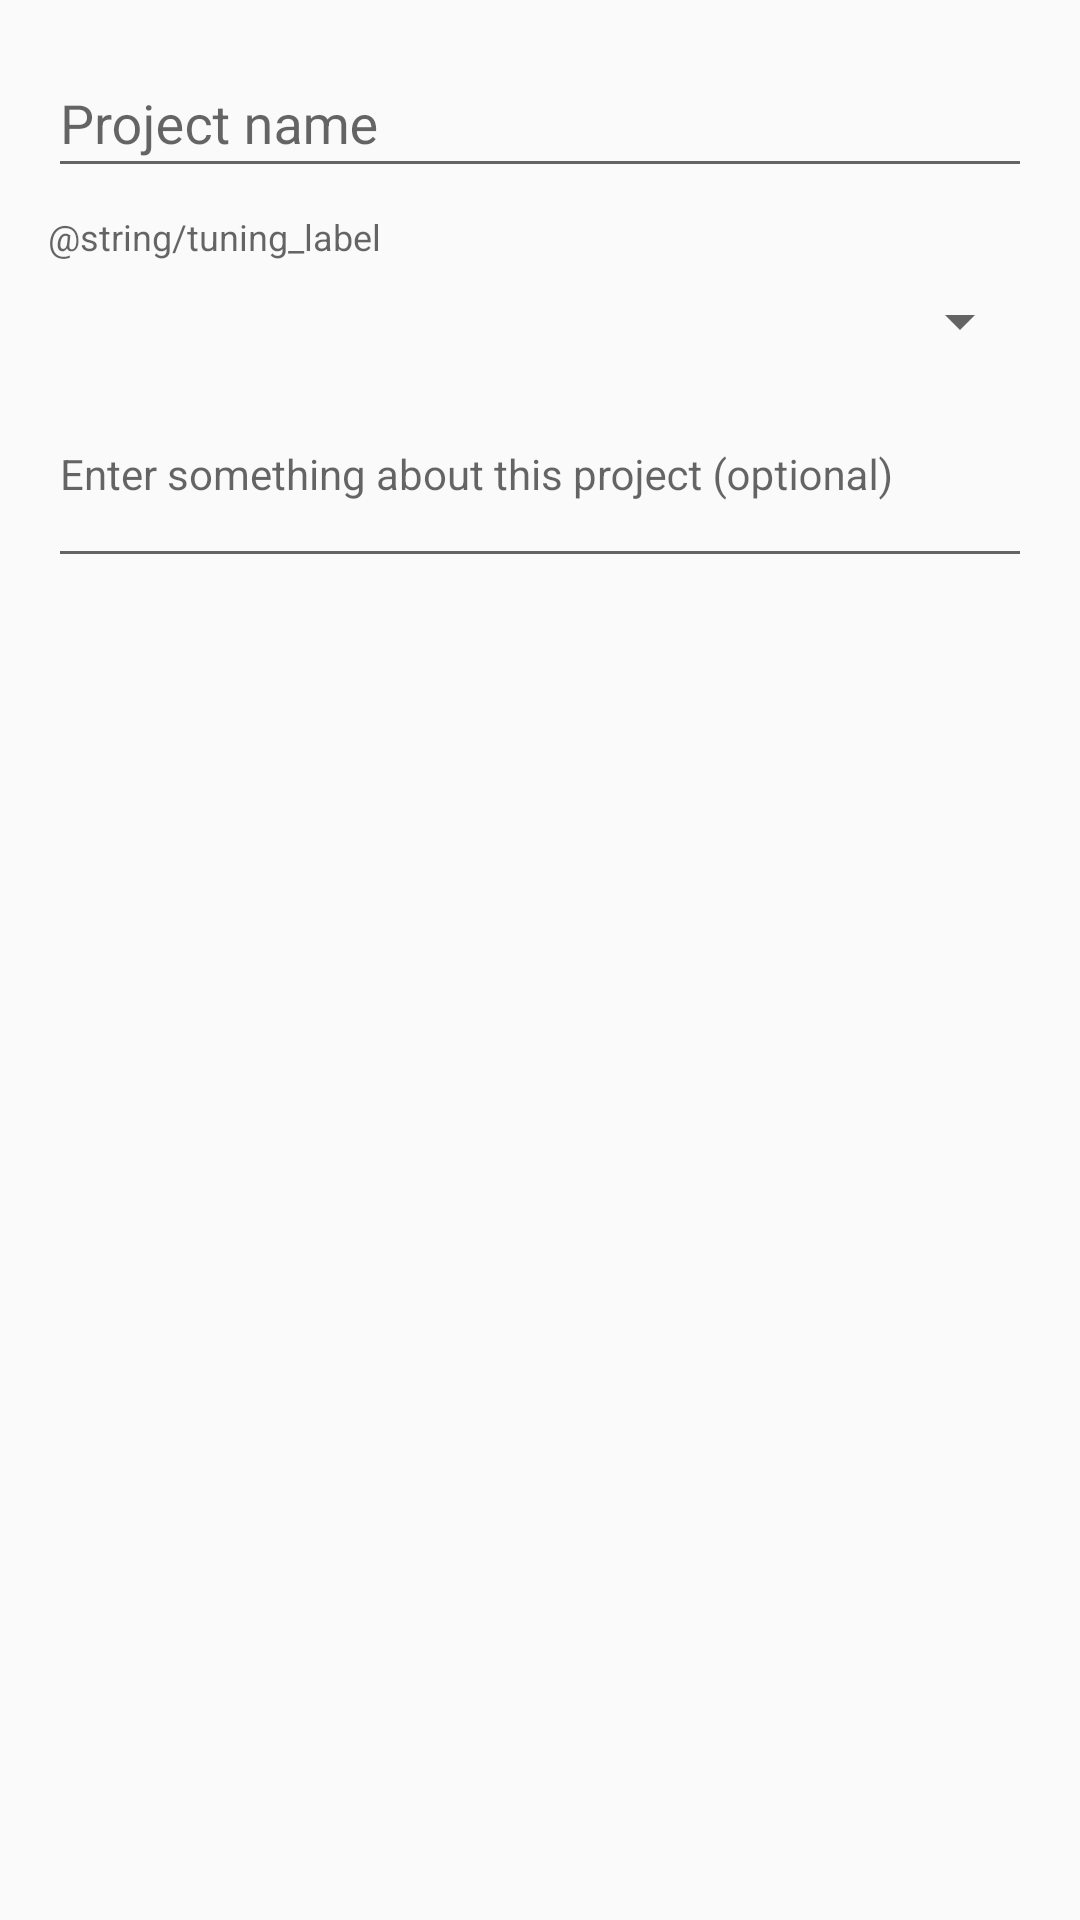

Produce the Android XML layout that renders to this screen, including the resource entries it uses.
<!-- AndroidManifest.xml: application theme AppTheme -->
<!-- res/layout/dialog_new_project.xml -->
<?xml version="1.0" encoding="utf-8"?>
<androidx.constraintlayout.widget.ConstraintLayout xmlns:android="http://schemas.android.com/apk/res/android"
    android:layout_width="match_parent"
    android:layout_height="match_parent"
    xmlns:tools="http://schemas.android.com/tools"
    android:padding="@dimen/margin_normal"
    xmlns:app="http://schemas.android.com/apk/res-auto">

    <com.google.android.material.textfield.TextInputLayout
        android:id="@+id/project_name_layout"
        android:layout_width="0dp"
        android:layout_height="wrap_content"
        android:hint="@string/project_name_hint"
        android:maxEms="127"
        app:boxBackgroundMode="outline"
        app:boxBackgroundColor="@color/colorPrimary"
        app:layout_constraintStart_toStartOf="parent"
        app:layout_constraintEnd_toEndOf="parent"
        app:layout_constraintTop_toTopOf="parent">

        <EditText
            android:id="@+id/project_name_edit_text"
            android:layout_width="match_parent"
            android:layout_height="wrap_content"
            android:gravity="top|start" />

    </com.google.android.material.textfield.TextInputLayout>

    <TextView
        android:id="@+id/tuning_label"
        android:layout_width="0dp"
        android:layout_height="wrap_content"
        android:text="@string/tuning_label"
        android:layout_marginTop="@dimen/margin_small"
        app:layout_constraintStart_toStartOf="parent"
        app:layout_constraintEnd_toEndOf="parent"
        app:layout_constraintTop_toBottomOf="@+id/project_name_layout"
        style="@style/TextAppearance.AppCompat.Caption"/>

    <androidx.appcompat.widget.AppCompatSpinner
        android:id="@+id/tuning_selector"
        android:layout_width="0dp"
        android:layout_height="wrap_content"
        android:spinnerMode="dropdown"
        android:layout_marginTop="@dimen/margin_small"
        app:layout_constraintStart_toStartOf="parent"
        app:layout_constraintEnd_toEndOf="parent"
        app:layout_constraintTop_toBottomOf="@+id/tuning_label"/>

    <com.google.android.material.textfield.TextInputLayout
        android:id="@+id/custom_tuning_layout"
        android:layout_width="0dp"
        android:layout_height="wrap_content"
        android:hint="@string/tuning_label"
        android:layout_marginTop="@dimen/margin_normal"
        android:visibility="gone"
        app:boxBackgroundMode="outline"
        app:boxBackgroundColor="@color/colorPrimary"
        app:layout_constraintStart_toStartOf="parent"
        app:layout_constraintEnd_toEndOf="parent"
        app:layout_constraintTop_toBottomOf="@+id/tuning_selector">

        <EditText
            android:id="@+id/custom_tuning_edit_text"
            android:layout_width="match_parent"
            android:layout_height="wrap_content"
            android:gravity="top|start"
            style="@style/SubtitleAppearance" />

        <TextView
            android:id="@+id/custom_tuning_disclaimer"
            android:layout_width="match_parent"
            android:layout_height="wrap_content"
            android:text="@string/tuning_disclaimer"
            style="@style/TextAppearance.AppCompat.Caption"/>

    </com.google.android.material.textfield.TextInputLayout>

    <com.google.android.material.textfield.TextInputLayout
        android:id="@+id/project_desc_layout"
        android:layout_width="0dp"
        android:layout_height="wrap_content"
        android:hint="@string/project_description_hint"
        android:layout_marginTop="@dimen/margin_normal"
        app:boxBackgroundMode="outline"
        app:boxBackgroundColor="@color/colorPrimary"
        app:layout_constraintStart_toStartOf="parent"
        app:layout_constraintEnd_toEndOf="parent"
        app:layout_constraintTop_toBottomOf="@+id/custom_tuning_layout">

        <EditText
            android:id="@+id/project_desc_edit_text"
            android:layout_width="match_parent"
            android:layout_height="wrap_content"
            android:minLines="2"
            android:maxLines="5"
            android:gravity="top|start"
            style="@style/SubtitleAppearance" />

    </com.google.android.material.textfield.TextInputLayout>
</androidx.constraintlayout.widget.ConstraintLayout>
<!-- resources referenced by this layout -->
<resources>
  <color name="colorPrimary">#81C784</color>
  <dimen name="margin_normal">16dp</dimen>
  <dimen name="margin_small">8dp</dimen>
  <string name="project_description_hint">Enter something about this project (optional)</string>
  <string name="project_name_hint">Project name</string>
  <style name="SubtitleAppearance" parent="TextAppearance.AppCompat.Body1">
          <item name="android:textSize">14sp</item>
          <item name="android:textColor">#272727</item>
      </style>
  <style name="AppTheme" parent="Theme.AppCompat.Light.DarkActionBar">
          
          <item name="colorPrimary">@color/colorPrimary</item>
          <item name="colorPrimaryDark">@color/colorPrimaryDark</item>
          <item name="colorAccent">@color/colorAccent</item>
      </style>
  <color name="colorPrimaryDark">#43A047</color>
  <color name="colorAccent">#FFB74D</color>
</resources>
